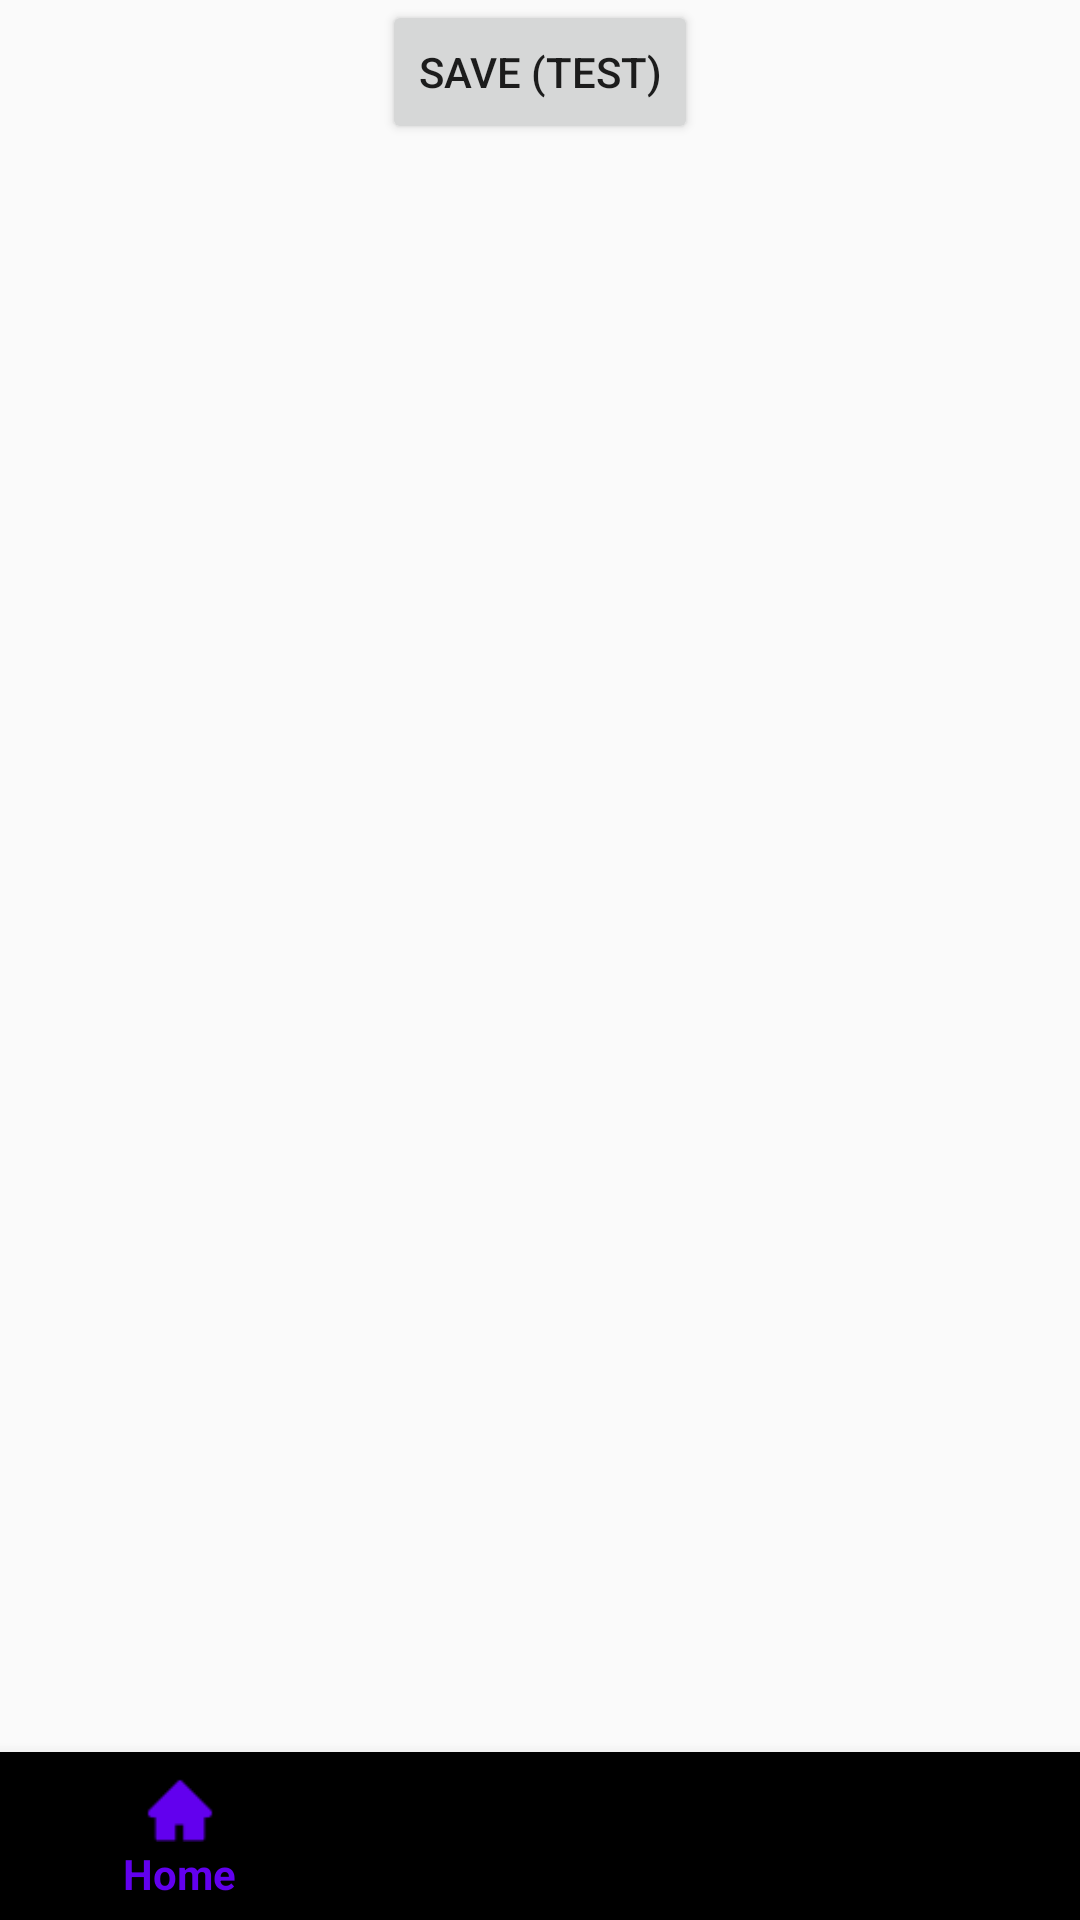

Produce the Android XML layout that renders to this screen, including the resource entries it uses.
<!-- AndroidManifest.xml: application theme Theme.Inf1030tp1 -->
<!-- res/layout/activity_drug_list.xml -->
<?xml version="1.0" encoding="utf-8"?>
<layout xmlns:android="http://schemas.android.com/apk/res/android"
    xmlns:app="http://schemas.android.com/apk/res-auto">
    <androidx.constraintlayout.widget.ConstraintLayout
        android:layout_width="match_parent"
        android:layout_height="match_parent"
        android:orientation="horizontal">

        <androidx.recyclerview.widget.RecyclerView
            android:layout_width="match_parent"
            android:layout_height="wrap_content"
            app:layout_constraintTop_toTopOf="parent"
            app:layout_constraintEnd_toEndOf="parent"
            app:layout_constraintStart_toStartOf="parent"
            app:layout_constraintBottom_toTopOf="@id/test_button"
            android:id="@+id/recycler_view_drug_list"
            />

        <Button
            android:id="@+id/test_button"
            android:layout_width="wrap_content"
            android:layout_height="wrap_content"
            app:layout_constraintTop_toBottomOf="@id/recycler_view_drug_list"
            app:layout_constraintEnd_toEndOf="parent"
            app:layout_constraintStart_toStartOf="parent"
            android:text="Save (test)"
            />

        <com.google.android.material.bottomnavigation.BottomNavigationView
            android:id="@+id/bottomNavigationView"
            android:layout_width="match_parent"
            android:layout_height="wrap_content"
            app:layout_constraintBottom_toBottomOf="parent"
            app:menu="@menu/menu" />
    </androidx.constraintlayout.widget.ConstraintLayout>
</layout>
<!-- resources referenced by this layout -->
<resources>
  <style name="Theme.Inf1030tp1" parent="Theme.AppCompat.DayNight.DarkActionBar">
          
          <item name="colorPrimary">@color/purple_500</item>
          <item name="colorPrimaryVariant">@color/purple_700</item>
          <item name="colorOnPrimary">@color/white</item>
          
          <item name="colorSecondary">@color/teal_200</item>
          <item name="colorSecondaryVariant">@color/teal_700</item>
          <item name="colorOnSecondary">@color/black</item>
          
          <item name="android:statusBarColor" tools:targetApi="l">?attr/colorPrimaryVariant</item>
          
      </style>
  <color name="purple_500">#FF6200EE</color>
  <color name="purple_700">#FF3700B3</color>
  <color name="white">#FFFFFFFF</color>
  <color name="teal_200">#FF03DAC5</color>
  <color name="teal_700">#FF018786</color>
  <color name="black">#FF000000</color>
</resources>
